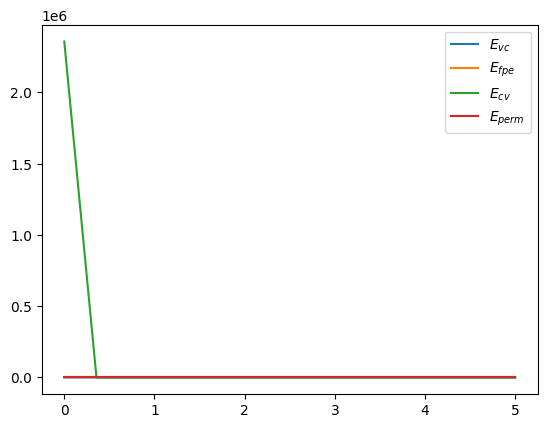

This figure's Python source:
# -*- coding: utf-8 -*-
"""
Created on Sat Dec  8 14:35:47 2018

[redacted]
"""

import numpy as np
from numpy.linalg import inv
import matplotlib.pyplot as plt
plt.rcParams['font.sans-serif']=['SimHei'] #用来正常显示中文标签
plt.rcParams['axes.unicode_minus']=False #用来正常显示负号

#参数
Qf = 9
N = 100
sigma2 = 1
D = 15
#np.random.seed(10)

#### Step 1:数据准备

#定义勒让德多项式，产生L(0,x),...,L(k,x),注意这里不要用递归
def L(k, x):
    if(k == 0):
        return [1.0]
    elif(k == 1):
        return [1.0, x*1.0]
    else:
        result = [1,x]
        for i in range(2, k+1):
            s = (2 * i - 1) / i * (x*result[-1]) - (i - 1) / i * result[-2]
            result.append(s)
        return result

#产生数据
def generate_data(Qf, N, sigma2, D):
    #系数ai
    a = np.random.normal(size=Qf+1)
    
    #标准化
    k = np.arange(1, 2*Qf+2, 2)
    s = (2 * a ** 2 / k).sum()
    a = a / np.sqrt(s)
    
    #产生点集
    x = np.random.uniform(low=-1,high=1,size=N)
    x.sort()
    #计算之前所述的X
    X = []
    for i in x:
        temp = L(Qf,i)
        X.append(temp)
    X = np.array(X)
    #差生误差项
    epsilon = np.sqrt(sigma2) * np.random.normal(size=N)
    #计算Y
    y = X.dot(a.T) + epsilon
    
    return x, y

#### Step 2:拟合数据

#对一个数据特征转换,将x转换为(1,x,...,x^k)
def t(x, k):
    result = [x**i for i in range(k+1)]
    return result

#对一组数据x=[x1,...xN]做特征转换
def tranform(X, k):
    result = []
    for x in X:
        temp = t(x,k)
        result.append(temp)
    return np.array(result)

#计算w=inv(X^T.X)X^Ty, H=Xinv(X^T.X+lambda.I)X^T
def H(X, y, Lambda=0):
    n = X.shape[1]
    w = inv(X.T.dot(X) + Lambda * np.eye(n)).dot(X.T).dot(y)
    H = X.dot(inv(X.T.dot(X) + Lambda * np.eye(n)).dot(X.T))
    return w, H

#利用d_eff, d_eff=trace(H^2)
def D_eff(H):
    return np.trace(H * H)

#计算p
def P(N, d_eff):
    return N / d_eff

#计算Ein
def Ein(X, y, Lambda=0):
    w, h = H(X, y, Lambda)
    N = X.shape[0]
    y1 = X.dot(w)
    Ein = np.mean((y1 - y) ** 2)
    d_eff = D_eff(h)
    p = P(N, d_eff)
    return Ein, p, w, d_eff

def VC_penality(Ein, p, d_eff, X):
    N = X.shape[0]
    return Ein * np.sqrt(p) / (np.sqrt(p) - np.sqrt(1 + np.log(p) + np.log(N) / (2 * d_eff)))

def FPE(Ein, p):
    return (p + 1) / (p - 1) * Ein

def LOO_CV(X, y, Lambda=0):
    N = X.shape[0]
    E = []
    for i in range(N):
        index = np.array([True] * N)
        index[i] = False
        X_test = X[i]
        y_test = y[i]
        X_train = X[index]
        y_train = y[index]
        w, h = H(X_train, y_train, Lambda)
        y_pred = X_test.dot(w)
        E.append((y_pred - y_test) ** 2)
    return np.mean(E)

def Permutation_estimate(X, y, Ein, w):
    N = X.shape[0]
    index = np.arange(0, N)
    permutation = np.random.permutation(index)
    X1 = X[permutation]
    y1 = y[permutation]
    
    y_mean = np.mean(y)
    permutation_penalty = np.sum((y1 - y_mean) * (X1.dot(w)))
    return Ein + permutation_penalty / (2 * N)

def simulation_1(Qf, N, sigma2, D):
    #产生数据
    x, y = generate_data(Qf, N, sigma2, D)
    
    #生成变换矩阵
    degree = np.arange(1, D + 1)
    X_trans = []
    for i in degree:
        X_trans.append(tranform(x, i))
    
    #模拟实验
    vc = []
    fpe = []
    loo_cv = []
    permutation = []
    for i in range(D):
        E_in, p, w, d_eff =  Ein(X_trans[i], y)
        #VC
        vc_penality = VC_penality(E_in, p, d_eff, X_trans[i])
        vc.append(vc_penality)
        
        #FPE
        fpe_penality = FPE(E_in, p)
        fpe.append(fpe_penality)
        
        #LOO-CV
        cv = LOO_CV(X_trans[i], y)
        loo_cv.append(cv)
        
        #Permutation_estimate
        per = Permutation_estimate(X_trans[i], y, E_in, w)
        permutation.append(per)
    return vc, fpe, loo_cv, permutation

#(a)
'''
vc = []
fpe = []
loo_cv = []
permutation = []
    
for i in range(50):
    result = simulation_1(Qf, N, sigma2, D)
    vc.append(result[0])
    fpe.append(result[1])
    loo_cv.append(result[2])
    permutation.append(result[3])

vc = np.array(vc)
fpe = np.array(fpe)
loo_cv = np.array(loo_cv)
permutation = np.array(permutation)

vc = np.mean(vc, axis=0)
fpe = np.mean(fpe, axis=0)
loo_cv = np.mean(loo_cv, axis=0)
permutation = np.mean(permutation, axis=0)

degree = np.arange(1, D + 1)
plt.plot(degree, vc, label="$E_{vc}$")
plt.plot(degree, fpe, label="$E_{fpe}$")
plt.plot(degree, loo_cv, label="$E_{cv}$")
plt.plot(degree, permutation, label="$E_{perm}$")
plt.legend()
plt.show()
'''

#(b)
def simulation_2(Qf, N, sigma2, D, Lambda):
    #产生数据
    x, y = generate_data(Qf, N, sigma2, D)
    
    #生成变换矩阵
    X_trans = tranform(x, D)
    
    #系数范围
    n = Lambda.shape[0]
    
    #模拟实验
    vc = []
    fpe = []
    loo_cv = []
    permutation = []
    for i in range(n):
        E_in, p, w, d_eff =  Ein(X_trans, y, Lambda[i])
        #VC
        vc_penality = VC_penality(E_in, p, d_eff, X_trans)
        vc.append(vc_penality)
        
        #FPE
        fpe_penality = FPE(E_in, p)
        fpe.append(fpe_penality)
        
        #LOO-CV
        cv = LOO_CV(X_trans, y, Lambda[i])
        loo_cv.append(cv)
        
        #Permutation_estimate
        per = Permutation_estimate(X_trans, y, E_in, w)
        permutation.append(per)
    return vc, fpe, loo_cv, permutation

vc = []
fpe = []
loo_cv = []
permutation = []
D = 8
Qf = 5
N = 15
Lambda = np.linspace(0, 5, 15)
    
for i in range(500):
    result = simulation_2(Qf, N, sigma2, D, Lambda)
    vc.append(result[0])
    fpe.append(result[1])
    loo_cv.append(result[2])
    permutation.append(result[3])

vc = np.array(vc)
fpe = np.array(fpe)
loo_cv = np.array(loo_cv)
permutation = np.array(permutation)

vc = np.mean(vc, axis=0)
fpe = np.mean(fpe, axis=0)
loo_cv = np.mean(loo_cv, axis=0)
permutation = np.mean(permutation, axis=0)


plt.plot(Lambda, vc, label="$E_{vc}$")
plt.plot(Lambda, fpe, label="$E_{fpe}$")
plt.plot(Lambda, loo_cv, label="$E_{cv}$")
plt.plot(Lambda, permutation, label="$E_{perm}$")
plt.legend()
plt.show()